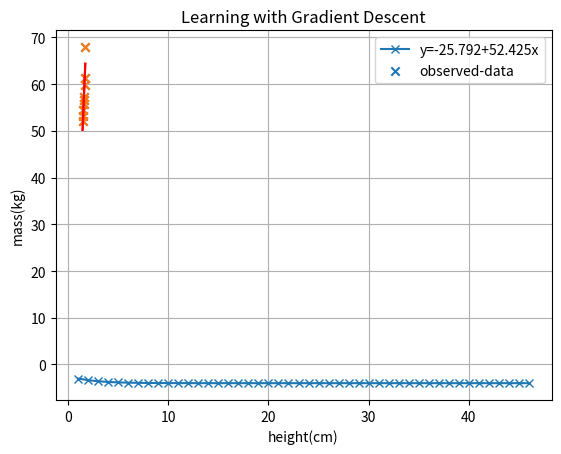

This figure's Python source:
#!/usr/bin/env python
# coding: utf-8

# # វិធីសាស្រ្តបរមាកម្មតាមរយៈ SGD

# ក្នុងមេរៀនមុនយើងបានសិក្សាអំពីម៉ូឌែលតម្រែតម្រង់លីនេអ៊ែរ ដែលត្រូវបានប្រើប្រាស់សម្រាប់សិក្សាពីការទំនាក់ទំនងរវាងអថេរពន្យល់និងអថេរគោលដៅ។ ក្នុងការកំណត់តម្លៃប៉ារ៉ាម៉ែត្រនៃម៉ូឌែល(មេគុណតម្រែតម្រង់) យើងបានដោះស្រាយតាមរយៈវិធីសាស្រ្តជាមូលដ្ឋាននៃគណិតវិទ្យាវិភាគ។ 
# 
# ប៉ុន្តែក្នុងជីវភាពរស់នៅ ករណីភាគច្រើនចំនួននៃអថេរពន្យល់មានចំនួនច្រើនលើសលប់ ដែលធ្វើឱ្យវិមាត្រនៃម៉ាទ្រីសផែនការមានការកើនឡើងខ្ពស់។ ហេតុនេះ វាមានការលំបាកក្នុងការគណនាម៉ាទ្រីសច្រាស់ដូចក្នុងរបៀបខាងលើទោះបីប្រើប្រាស់ម៉ាស៊ីនកុំព្យូទ័រក្តី។ 
# 
# ក្នុងអត្ថបទនេះ យើងនឹងណែនាំវិធីសាស្រ្តកំណត់តម្លៃប៉ាន់ស្មាននៃមេគុណតម្រែតម្រង់ដោយវិធីគណនាដដែលៗលើតម្លៃលេខតាមប្រមាណវិធីងាយៗគឺ Stochastic Gradient Descent (SGD) ។ ដើម្បីងាយស្រួលស្វែងយល់អំពីSGD ជាដំបូងយើងនឹងណែនាំអំពីគំនិត និងការគណនាក្នុងវិធីសាស្រ្ត Gradient Descent ជាមុន។
# 

# ## Gradient Descent
# 
# ដូចដែលបានបង្ហាញក្នុងអត្ថបទមុន យើងចង់កំណត់យកមេគុណតម្រែតម្រង់ណាដែលធ្វើឱ្យតម្លៃផលបូកការេនៃកម្រិតលម្អៀងតូចបំផុត។ គោលគំនិតក្នុងGradient Descent គឺផ្លាស់ប្តូរតម្លៃនៃមេគុណតម្រែតម្រង់(ប៉ារ៉ាម៉ែត្រ) បន្តិចម្តងៗ ទៅតាមទិសដៅដែលធ្វើឱ្យតម្លៃផលបូកការេនៃកម្រិតលម្អៀងមានការថយចុះ។ អ្នកអាចប្រដូចវិធីនេះទៅនឹងការចុះជំរាលឬចុះពីទីភ្នំ ដោយរំកិលខ្លួនអ្នកបន្តិចម្តងៗ ទៅកាន់ទីដែលទាបជាងកន្លែងដែលអ្នកនៅ។ នៅពេលដែលអ្នករំកិលខ្លួនដល់ទីដែលលែងមានបម្រែបម្រួលនៃរយៈកម្ពស់ អ្នកអាចសន្និដ្ឋានបានថាអ្នកដល់ទីដែលទាបបំផុតហើយ។ ដូចគ្នានេះដែរ នៅក្នុងវិធីសាស្រ្តGradient Descent តាមលក្ខណៈគណិតវិទ្យានៃ gradient (តម្លៃដេរីវេនៃអនុគមន៍ត្រង់ចំនុចណាមួយ) តម្លៃgradientត្រង់ចំណុចណាមួយគឺជាតម្លៃមេគុណប្រាប់ទិសនៃខ្សែកោងត្រង់ចំណុចនោះហើយក៏ជាតម្លៃធំបំផុតនៃបម្រែបម្រួលតម្លៃអនុគមន៍ពេលអ្នកធ្វើបម្រែបម្រួលលើអថេរមិនអាស្រ័យ។
# 
# ![idea-sgd](/images/idea-sgd.png)
# 
# រូបខាងលើនេះបង្ហាញអំពីគំនិតក្នុងវិធីសាស្រ្តធ្វើអប្បបរមាកម្មតាម Gradient Descent។ ដូចដែលអ្នកអាចធ្វើការកត់សម្គាល់បាន ពេលខ្លះអ្នកអាចនឹងធ្លាក់ចុះទៅក្នុងទីតាំងដែលជាបរមាធៀបតែមិនមែនជាកន្លែងអប្បបរមាពិតប្រាកដប្រសិនបើទីតាំងនៃការចាប់ផ្តើមរបស់អ្នកមិនប្រសើរ។ ប៉ុន្តែក្នុងករណីធ្វើបរមាកម្មតម្លៃផលបូកការេនៃកម្រិតលម្អៀងរបស់យើង ដោយសារអនុគមន៍ដែលត្រូវធ្វើបរមាកម្មគឺជាអនុគមន៍ដឺក្រេទី២ ហេតុនេះយើងមិនមានការព្រួយបារម្ភក្នុងករណីនេះឡើយ។

# ពេលនេះ យើងពិនិត្យលើការគណនាក្នុងវិធីសាស្រ្ត Gradient Descent។ 
# 
# យើងសិក្សាលើអនុគមន៍ដែលយកតម្លៃស្កាលែ $f\left(\pmb{x}\right)$ ដែល $\pmb{x}\in\mathbb{R}^d$។ សន្មតថាអនុគមន៍នេះយកតម្លៃអប្បបរមាត្រង់ចំណុច $\pmb{x}^\ast$ ។ វិធីសាស្រ្ត Gradient Descent អាចឱ្យយើងគណនាតម្លៃ(ប្រហែល)នៃ $\pmb{x}^\ast$ បានដោយចាប់ផ្តើមពីតម្លៃ$\ \pmb{x}^{\left(0\right)}\ $ណាមួយ រួចធ្វើការផ្លាស់ប្តូរតម្លៃនេះតាមការគណនាដូចខាងក្រោម។
# 
# $$\pmb{x}^{\left(t+1\right)}=\pmb{x}^{\left(t\right)}-\eta_t\left.\frac{\partial f\left(\pmb{x}\right)}{\partial\pmb{x}}\right|_{\pmb{x}=\pmb{x}^{\left(\pmb{t}\right)}}$$
# 
# នៅទីនេះ$t=0,1,\ldots$ គឺជាលេខរៀងនៃការផ្លាស់ប្តូរតម្លៃអថេរ$\pmb{x}$។ $\frac{\partial f\left(\pmb{x}\right)}{\partial\pmb{x}} $ គឺជាដេរីវេដោយផ្នែកនៃអនុគមន៍$\ f $ធៀបនឹងអថេរ$ \pmb{x} $ឬហៅថា gradient ។$ \eta_t $គឺជាកម្រិតនៃការផ្លាស់ប្តូរតម្លៃអថេរដោយគ្រប់គ្រងលើឥទ្ធិពលនៃតម្លៃgradient។ នៅក្នុង Machine Learning វាត្រូវបានហៅថាជា អត្រារៀនឬ learning rate ។ ជាទូទៅតម្លៃនៃ$\eta_t$ ត្រូវបានកំណត់យកចន្លោះ០និង១ដោយតម្លៃយ៉ាងតូច។ យើងអាចកំណត់លក្ខខណ្ឌសម្រាប់បញ្ចប់ការផ្លាស់ប្តូរតម្លៃនៃអថេរបាន ដោយយកពេលដែលតម្លៃដាច់ខាតនៃ gradient យកតម្លៃសូន្យឬក្បែរសូន្យ។
# 
# ពិនិត្យលើករណីគម្រូងាយមួយ $f\left(x\right)=x^2-2x-3 $។ ករណីនេះយើងដឹងច្បាស់ថាតម្លៃអប្បបរមានៃអនុគមន៍គឺ $-4$ នៅពេលដែល $x^\ast=1$។ យើងនឹងផ្ទៀងផ្ទាត់ជាមួយតម្លៃដែលគណនាតាមរយៈGradient Descent។ 
# 
# ដំបូងយើងគណនាអនុគមន៍ដេរីវេ $ \frac{df\left(x\right)}{dx}=2x-2 $និង កំណត់យកអត្រា$\ \eta=0.1 $ថេរ។ យើងចាប់ផ្តើមពីចំណុច$ x^{\left(0\right)}=0\ \ ,\ f\left(x^{\left(0\right)}\right)=-3 $។ ដោយផ្លាស់ប្តូរតម្លៃអថេរតាមរយៈGradient Descent ខាងលើយើងបានបម្រែបម្រួលនៃតម្លៃអថេរនិងតម្លៃអនុគមន៍ដូចតារាងខាងក្រោម។
# 

# | $\pmb{t}$ 	| $x^{(t)}$ 	| $ \frac{df\left(x\right)}{dx}$ 	| $f(x) $	|
# |:-:	|-	|-	|-	|
# | 0 	| 0.00 	| -2.00 	| -3.00 	|
# | 1 	| 0.20 	| -1.60 	| -3.36 	|
# | 2 	| 0.36 	| -1.28 	| -3.59 	|
# | $\vdots$ 	|  $\vdots$	| $\vdots$ 	| $\vdots$ 	|
# | 44 	| 0.999946 	| -0.000109 	| -4.00 	|
# | 45 	| 0.999956 	| -0.000087 	| -4.00 	|

# In[1]:


import numpy as np
import matplotlib.pyplot as plt


# In[2]:


def f(x):
    return x ** 2 - 2 * x -3

def g(x):
    return 2*x - 2

def sd(f, g, x=0., eta=0.01, eps=1e-4):
    t = 1
    H = []
    while True:
        gx = g(x)
        H.append(dict(t=t, x=x, fx=f(x), gx=gx))
        if -eps < gx < eps:
            break
        x -= eta * gx
        t += 1
    return H


# In[3]:


H = sd(f, g, x = 0, eta=0.1)
H[-1]


# In[4]:


fig = plt.figure(dpi=150)
ax = fig.add_subplot(1,1,1)
ax.plot(
    [h['t'] for h in H],
    [h['fx'] for h in H],
    'x-'
    )
ax.set_xlabel('$t$')
ax.set_ylabel('$f(x)$')
ax.grid()


# យើងត្រលប់ទៅកាន់ម៉ូឌែលតម្រែតម្រង់របស់យើងវិញ។ អនុគមន៍ដែលយើងចង់ធ្វើអប្បបរមាកម្មគឺ $E\left(\pmb{\beta}\right)$ ដោយយក$\ \pmb{\beta} $ជាអថេរ។
# 
# $$
# E\left(\pmb{\beta}\right)=\sum_{i=1}^{N}\epsilon_i^2=\left(\pmb{y}-X\pmb{\beta}\right)^\top\left(\pmb{y}-X\pmb{\beta}\right)
# $$
# 
# អនុគមន៍ដេរីវេ(gradient)របស់វាគឺ 
# 
# $$
# E\left(\pmb{\beta}\right)=\left(\pmb{y}-X\pmb{\beta}\right)^\top\left(\pmb{y}-X\pmb{\beta}\right)=\pmb{y}^\top\pmb{y}-2\pmb{y}^\top X\pmb{\beta}+\pmb{\beta}^\top X^\top X\pmb{\beta}
# $$
# 
# $$
# \frac{\partial}{\partial\pmb{\beta}}E\left(\pmb{\beta}\right)=-2X^\top\pmb{y}-2X^\top X\pmb{\beta}=2X^\top\left(X\pmb{\beta}-\pmb{y}\right)=2X^\top\left(\hat{\pmb{y}}-\pmb{y}\right)
# $$
# 
# ហេតុនេះ កន្សោមសម្រាប់ការផ្លាស់ប្តូរតម្លៃអថេរគឺ
# 
# $$
# \pmb{\beta}^{\left(t+1\right)}=\pmb{\beta}^{\left(t\right)}-\eta_t\left.\frac{\partial E\left(\pmb{\beta}\right)}{\partial\pmb{\beta}}\right|_{\pmb{\beta}=\pmb{\beta}^{\left(\pmb{t}\right)}}
# $$
# 
# $$\pmb{\beta}^{\left(t+1\right)}=\pmb{\beta}^{\left(t\right)}-2\eta_tX^\top\left({\hat{\pmb{y}}}^{\left(t\right)}-\pmb{y}\right)\ \ $$
# 
# ដែល$\hat{\pmb{y}}^{\left(t\right)}=X\pmb{\beta}^{\left(t\right)}$។
# 

# យើងសាកល្បងគណនាតម្លៃប្រហែលនៃមេគុណតម្រែតម្រង់ដែលបានសិក្សាក្នុងអត្ថបទមុនដោយប្រើ gradient descent។ លើកនេះយើងយកតម្លៃកម្ពស់គិតជាម៉ែត្រដើម្បីបង្រួមតម្លៃលេខ។

# 
# |    <br>កម្ពស់(m)    	|    <br>1.52    	|    <br>1.57    	|    <br>1.60    	|    <br>1.63    	|    <br>1.50    	|    <br>1.47    	|    <br>1.65    	|    <br>1.68    	|    <br>1.78    	|
# |-	|-	|-	|-	|-	|-	|-	|-	|-	|-	|
# |    <br>ម៉ាស(kg)    	|    <br>54.48    	|    <br>55.84    	|    <br>57.20    	|    <br>58.57    	|    <br>53.12    	|    <br>52.21    	|    <br>59.93    	|    <br>61.29    	|    <br>69.92    	|

# In[5]:


X = np.array([1.52,1.57,1.60,1.63,1.50,1.47,1.65,1.68,1.70])
y = np.array([54.48,55.84,57.20,56.57,53.12,52.21,59.93,61.29,67.92])
XP = np.vstack([np.ones_like(X), X]).T
beta = np.zeros(XP.shape[1])

eta = 1e-3
for t in range(100000):
    y_hat = XP @ beta
    beta -= 2 * eta * XP.T @ (y_hat - y)


# In[6]:


def predict(x,w,k):
  X_ = np.zeros((len(x),k+1))
  for i in range(k+1):
    X_[:,i] = x**i
  return X_@w
  
xa = np.linspace(1.45,1.72,50)
plt.scatter(X,y,marker='x')
plt.plot(xa,predict(xa,beta,1),'r-')
plt.xlabel('height(cm)')
plt.ylabel('mass(kg)')
y_legend = "y="+str(round(beta[0],3))+"+"+str(round(beta[1],3))+"x"
plt.legend([y_legend,"observed-data"])
plt.title("Learning with Gradient Descent")
plt.show()


# ## Stochastic Gradient Descent

# ការធ្វើបរមាកម្មលើតម្លៃអនុគមន៍ដោយប្រើ Gradient Descent អាចជួយយើងឱ្យធ្វើការគណនា
# បានយ៉ាងមានប្រសិទ្ធភាពទោះបីជាវិមាត្រឬចំនួននៃអថេរពន្យល់ច្រើនក៏ដោយ។ ប៉ុន្តែក្នុងវិធីសាស្រ្ត Gradient Descent ការគណនា gradient ត្រូវបានធ្វើឡើងដោយប្រើប្រាស់ទិន្នន័យទាំងអស់ដែលមានក្នុងដៃ។ ក្នុងករណីដែលចំនួនទិន្នន័យមានច្រើន វិធីនេះត្រូវបានគេដឹងថាមានភាពយឺតយ៉ាវក្នុងការរួមទៅរកតម្លៃបរមារបស់អនុគមន៍។ 
# 
# ដើម្បីដោះស្រាយបញ្ហានេះ Stochastic Gradient Descent (SGD) ត្រូវបានប្រើប្រាស់ជំនួសវិញ។ ក្នុងករណីចំនួនទិន្នន័យដែលមាន(N) មានបរិមាណច្រើន ក្នុងវិធីSGD ទិន្នន័យម្តងមួយៗ ត្រូវបានជ្រើសយកដោយចៃដន្យដើម្បីគណនា gradient នៃអនុគមន៍ រួចធ្វើការផ្លាស់ប្តូរតម្លៃអថេរតែម្តង ដោយមិនចាំបាច់ធ្វើការបូកសរុបគ្រប់ទិន្នន័យដែលមាននោះឡើយ។ 
# 
# ជាទូទៅ ដើម្បីអនុវត្តSGDបាន ចំពោះទិន្នន័យសរុបDដែលមានអនុគមន៍ដែលត្រូវធ្វើបរមាកម្ម ត្រូវតែអាចសរសេរជាផលបូកនៃអនុគមន៍ដែលយកករណីទិន្នន័យនិមួយៗជាធាតុចូលដូចខាងក្រោម។
# 
# $$
# E_D\left(\pmb{\beta}\right)=\sum_{\left(\pmb{x},y\right)\in D} e\left(\pmb{\beta}\right)
# $$
# 
# ក្នុងករណីយើងកំពុងសិក្សានេះ ដោយសារ$E_D\left(\pmb{\beta}\right)$ត្រូវបានកំណត់ដោយផលបូកការេនៃកម្រិតលម្អៀងគ្រប់ទិន្នន័យទាំងអស់ $E_D\left(\pmb{\beta}\right)=\sum_{i=1}^{N}\epsilon_i^2$ ហេតុនេះ លក្ខខណ្ឌខាងលើត្រូវបានផ្ទៀងផ្ទាត់។
# 
# ចំពោះទិន្នន័យនិមួយៗ$\left(\pmb{x}_i,y_i\right)$ gradient នៃអនុគមន៍ដែលត្រូវធ្វើបរមាកម្មអាចគណនាបានដូចខាងក្រោម។ 
# 
# $$
# \frac{\partial e\left(\pmb{\beta}\right)}{\partial\pmb{\beta}}=\frac{\partial}{\partial\pmb{\beta}}\left(y_i-\pmb{x}_i^\top\pmb{\beta}\right)^2=-2\left(y_i-\pmb{x}_i^\top\pmb{\beta}\right)\pmb{x}_i^\top=2\left({\hat{y}}_i-y_i\right)\pmb{x}_i^\top
# $$
# 
# កន្សោមសម្រាប់ធ្វើការផ្លាស់ប្តូរតម្លៃនៃអថេរតាម SGD គឺអាចបង្ហាញដូចទម្រង់ខាងក្រោម។
# 
# $$
# \pmb{\beta}^{\left(t+1\right)}=\pmb{\beta}^{\left(t\right)}-\eta_t\left.\frac{\partial e\left(\pmb{\beta}\right)}{\partial\pmb{\beta}}\right|_{\pmb{\beta}=\pmb{\beta}^{\left(\pmb{t}\right)}}
# $$
# 
# $$
# \pmb{\beta}^{\left(t+1\right)}=\pmb{\beta}^{\left(t\right)}-2\eta_t\left({{\hat{y}}_i}^{\left(t\right)}-y\right)\pmb{x}_i^\top
# \pmb{\beta}^{\left(t+1\right)}=\pmb{\beta}^{\left(t\right)}-2\eta_t\pmb{\delta}_\pmb{i}
# $$
# 
# ដែល $\pmb{\delta}_\pmb{i}=\left({{\hat{y}}_i}^{\left(t\right)}-y\right)\pmb{x}_i^\top$។
# 

# ជាមួយPythonអ្នកអាចសរសេរCodeដូចខាងក្រោម។
# នៅទីនេះយើងកំណត់យកតម្លៃចាប់ផ្តើមនៃ $\pmb{\beta}^{\left(0\right)}=\mathbf{0}\ $  និង $\eta=0.001$

# In[7]:


import random

beta = np.zeros(2)
d_index = list(range(len(X)))

eta = 1e-3
for t in range(100000):
  random.shuffle(d_index)
  for i in d_index :
    XP = np.vstack([np.ones_like(X[i]), X[i]]).T
    y_hat = XP @ beta
    beta -= 2 * eta * XP.T @ (y_hat - y[i])


# In[17]:


xa = np.linspace(1.45,1.72,50)
plt.scatter(X,y,marker='x')
plt.plot(xa,predict(xa,beta,1),'r-')
plt.xlabel('height(cm)')
plt.ylabel('mass(kg)')
y_legend = "y="+str(round(beta[0],3))+"+"+str(round(beta[1],3))+"x"
plt.legend([y_legend,"observed-data"])
plt.title("Learning with Gradient Descent")
plt.show()


# បើយើងធ្វើការប្រៀបធៀបរវាង Gradient Descent និង SGD យើងអាចនិយាយបានថា SGD គឺជាវិធីសាស្រ្តដែលសន្មតយកតម្លៃ gradient ចំពោះគ្រប់ទិន្នន័យទាំងអស់ក្នុង Gradient Descent ដោយតម្លៃប្រហែល  
# $\pmb{\delta}_\pmb{i}=\left({{\hat{y}}_i}^{\left(t\right)}-y\right)\pmb{x}_i^\top\ $ ពោលគឺ $ \frac{\partial E_D\left(\pmb{\beta}\right)}{\partial\pmb{\beta}}\approx\frac{\partial e_{\pmb{x}_i,y_i}\left(\pmb{\beta}\right)}{\partial\pmb{\beta}}=\pmb{\delta}_\pmb{i}$។

# In[ ]:




